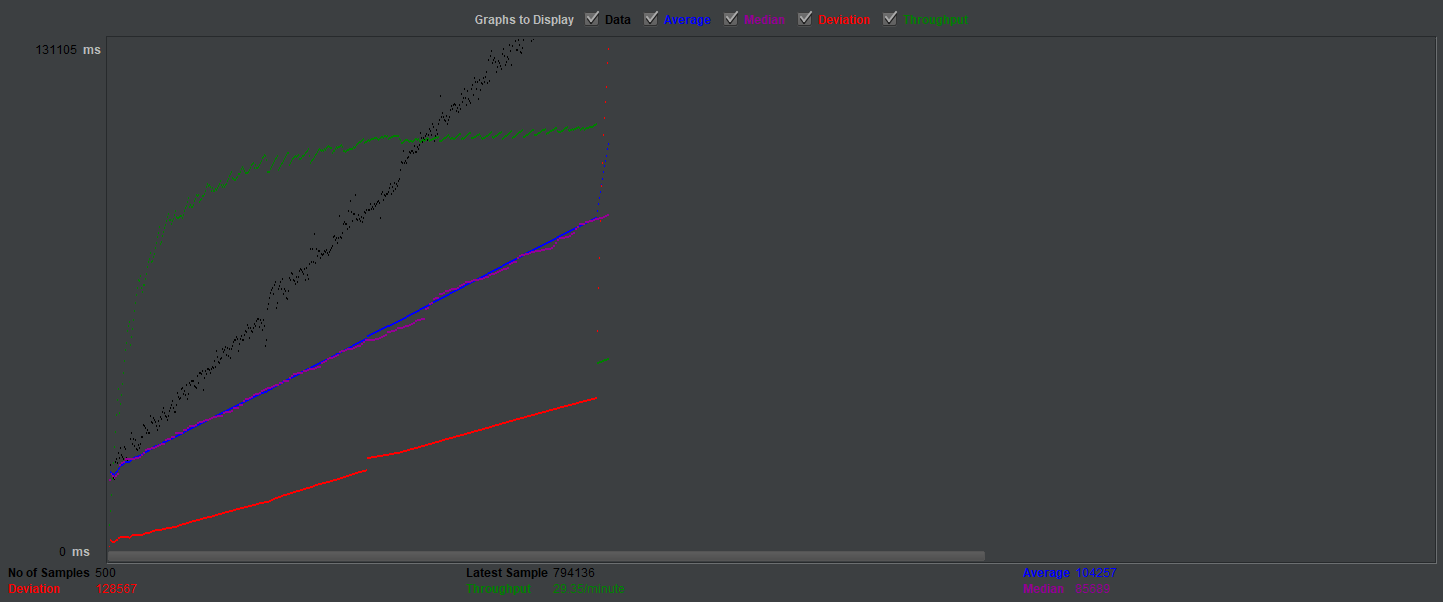

Source data for this figure (header and first rows):
timeStamp, elapsed, label, responseCode, responseMessage, threadName, dataType, success, failureMessage, bytes, sentBytes, grpThreads, allThreads, URL, Latency, IdleTime, Connect
1587669123445, 17492, GET RSS, 200, OK, GET RSS 1-8, text, true, , 170129, 178, 37, 37, https://rss-app.azurewebsites.net/rss, 17310, 0, 197
1587669119833, 21378, GET RSS, 200, OK, GET RSS 1-2, text, true, , 170129, 178, 36, 36, https://rss-app.azurewebsites.net/rss, 21127, 0, 263
1587669122833, 19090, GET RSS, 200, OK, GET RSS 1-7, text, true, , 170129, 178, 36, 36, https://rss-app.azurewebsites.net/rss, 18435, 0, 180
1587669124045, 18415, GET RSS, 200, OK, GET RSS 1-9, text, true, , 170129, 178, 36, 36, https://rss-app.azurewebsites.net/rss, 17584, 0, 212
1587669124639, 17929, GET RSS, 200, OK, GET RSS 1-10, text, true, , 170129, 178, 35, 35, https://rss-app.azurewebsites.net/rss, 16878, 0, 524
1587669125247, 17594, GET RSS, 200, OK, GET RSS 1-11, text, true, , 170129, 178, 35, 35, https://rss-app.azurewebsites.net/rss, 17165, 0, 489
1587669121031, 22093, GET RSS, 200, OK, GET RSS 1-4, text, true, , 170129, 178, 34, 34, https://rss-app.azurewebsites.net/rss, 21289, 0, 390
1587669120432, 22762, GET RSS, 200, OK, GET RSS 1-3, text, true, , 170129, 178, 33, 33, https://rss-app.azurewebsites.net/rss, 21084, 0, 176
1587669121632, 21735, GET RSS, 200, OK, GET RSS 1-5, text, true, , 170129, 178, 33, 33, https://rss-app.azurewebsites.net/rss, 19853, 0, 221
1587669119246, 24307, GET RSS, 200, OK, GET RSS 1-1, text, true, , 170129, 178, 32, 32, https://rss-app.azurewebsites.net/rss, 22781, 0, 399
1587669127646, 23208, GET RSS, 200, OK, GET RSS 1-15, text, true, , 170129, 178, 43, 43, https://rss-app.azurewebsites.net/rss, 22907, 0, 252
1587669125846, 25661, GET RSS, 200, OK, GET RSS 1-12, text, true, , 170129, 178, 43, 43, https://rss-app.azurewebsites.net/rss, 25386, 0, 232
1587669128245, 23873, GET RSS, 200, OK, GET RSS 1-16, text, true, , 170129, 178, 43, 43, https://rss-app.azurewebsites.net/rss, 23647, 0, 841
1587669128846, 23397, GET RSS, 200, OK, GET RSS 1-17, text, true, , 170129, 178, 43, 43, https://rss-app.azurewebsites.net/rss, 23127, 0, 333
1587669129446, 22870, GET RSS, 200, OK, GET RSS 1-18, text, true, , 170129, 178, 42, 42, https://rss-app.azurewebsites.net/rss, 22583, 0, 349
1587669126437, 25891, GET RSS, 200, OK, GET RSS 1-13, text, true, , 170129, 178, 41, 41, https://rss-app.azurewebsites.net/rss, 25541, 0, 235
1587669127047, 25363, GET RSS, 200, OK, GET RSS 1-14, text, true, , 170129, 178, 40, 40, https://rss-app.azurewebsites.net/rss, 25038, 0, 195
1587669130045, 23089, GET RSS, 200, OK, GET RSS 1-19, text, true, , 170129, 178, 40, 40, https://rss-app.azurewebsites.net/rss, 22802, 0, 440
1587669130646, 22504, GET RSS, 200, OK, GET RSS 1-20, text, true, , 170129, 178, 39, 39, https://rss-app.azurewebsites.net/rss, 22223, 0, 262
1587669131247, 22806, GET RSS, 200, OK, GET RSS 1-21, text, true, , 170129, 178, 40, 40, https://rss-app.azurewebsites.net/rss, 22574, 0, 495
1587669132447, 22717, GET RSS, 200, OK, GET RSS 1-23, text, true, , 170129, 178, 40, 40, https://rss-app.azurewebsites.net/rss, 22523, 0, 271
1587669133046, 28102, GET RSS, 200, OK, GET RSS 1-24, text, true, , 170129, 178, 49, 49, https://rss-app.azurewebsites.net/rss, 27751, 0, 239
1587669131847, 29488, GET RSS, 200, OK, GET RSS 1-22, text, true, , 170129, 178, 49, 49, https://rss-app.azurewebsites.net/rss, 28511, 0, 859
1587669134838, 26741, GET RSS, 200, OK, GET RSS 1-27, text, true, , 170129, 178, 48, 48, https://rss-app.azurewebsites.net/rss, 26508, 0, 265
1587669133647, 28007, GET RSS, 200, OK, GET RSS 1-25, text, true, , 170129, 178, 47, 47, https://rss-app.azurewebsites.net/rss, 27705, 0, 342
1587669135436, 26257, GET RSS, 200, OK, GET RSS 1-28, text, true, , 170129, 178, 46, 46, https://rss-app.azurewebsites.net/rss, 25461, 0, 186
1587669134247, 27615, GET RSS, 200, OK, GET RSS 1-26, text, true, , 170129, 178, 46, 46, https://rss-app.azurewebsites.net/rss, 27382, 0, 224
1587669136640, 25444, GET RSS, 200, OK, GET RSS 1-30, text, true, , 170129, 178, 45, 45, https://rss-app.azurewebsites.net/rss, 25237, 0, 737
1587669137240, 25074, GET RSS, 200, OK, GET RSS 1-31, text, true, , 170129, 178, 44, 44, https://rss-app.azurewebsites.net/rss, 24868, 0, 233
1587669136037, 26530, GET RSS, 200, OK, GET RSS 1-29, text, true, , 170129, 178, 44, 44, https://rss-app.azurewebsites.net/rss, 26286, 0, 1249
1587669138446, 25669, GET RSS, 200, OK, GET RSS 1-33, text, true, , 170129, 178, 45, 45, https://rss-app.azurewebsites.net/rss, 25337, 0, 279
1587669137846, 26790, GET RSS, 200, OK, GET RSS 1-32, text, true, , 170129, 178, 45, 45, https://rss-app.azurewebsites.net/rss, 26450, 0, 215
1587669139647, 28552, GET RSS, 200, OK, GET RSS 1-35, text, true, , 170129, 178, 50, 50, https://rss-app.azurewebsites.net/rss, 28381, 0, 241
1587669142041, 28515, GET RSS, 200, OK, GET RSS 1-39, text, true, , 170129, 178, 53, 53, https://rss-app.azurewebsites.net/rss, 28204, 0, 616
1587669139060, 31616, GET RSS, 200, OK, GET RSS 1-34, text, true, , 170129, 178, 52, 52, https://rss-app.azurewebsites.net/rss, 29803, 0, 264
1587669140841, 31280, GET RSS, 200, OK, GET RSS 1-37, text, true, , 170129, 178, 54, 54, https://rss-app.azurewebsites.net/rss, 29759, 0, 290
1587669141441, 30951, GET RSS, 200, OK, GET RSS 1-38, text, true, , 170129, 178, 53, 53, https://rss-app.azurewebsites.net/rss, 29150, 0, 824
1587669143239, 29550, GET RSS, 200, OK, GET RSS 1-41, text, true, , 170129, 178, 53, 53, https://rss-app.azurewebsites.net/rss, 28683, 0, 339
1587669142641, 30241, GET RSS, 200, OK, GET RSS 1-40, text, true, , 170129, 178, 52, 52, https://rss-app.azurewebsites.net/rss, 29272, 0, 224
1587669143844, 29447, GET RSS, 200, OK, GET RSS 1-42, text, true, , 170129, 178, 52, 52, https://rss-app.azurewebsites.net/rss, 28080, 0, 220
1587669144439, 29550, GET RSS, 200, OK, GET RSS 1-43, text, true, , 170129, 178, 52, 52, https://rss-app.azurewebsites.net/rss, 28727, 0, 191
1587669140241, 34017, GET RSS, 200, OK, GET RSS 1-36, text, true, , 170129, 178, 51, 51, https://rss-app.azurewebsites.net/rss, 29366, 0, 173
1587669145040, 32379, GET RSS, 200, OK, GET RSS 1-44, text, true, , 170129, 178, 55, 55, https://rss-app.azurewebsites.net/rss, 31516, 0, 224
1587669146239, 32191, GET RSS, 200, OK, GET RSS 1-46, text, true, , 170129, 178, 56, 56, https://rss-app.azurewebsites.net/rss, 31856, 0, 318
1587669145639, 33329, GET RSS, 200, OK, GET RSS 1-45, text, true, , 170129, 178, 56, 56, https://rss-app.azurewebsites.net/rss, 31969, 0, 594
1587669146851, 32820, GET RSS, 200, OK, GET RSS 1-47, text, true, , 170129, 178, 56, 56, https://rss-app.azurewebsites.net/rss, 31464, 0, 206
1587669147440, 32356, GET RSS, 200, OK, GET RSS 1-48, text, true, , 170129, 178, 55, 55, https://rss-app.azurewebsites.net/rss, 31631, 0, 176
1587669148643, 31478, GET RSS, 200, OK, GET RSS 1-50, text, true, , 170129, 178, 55, 55, https://rss-app.azurewebsites.net/rss, 31077, 0, 1056
1587669149843, 30341, GET RSS, 200, OK, GET RSS 1-52, text, true, , 170129, 178, 54, 54, https://rss-app.azurewebsites.net/rss, 29937, 0, 368
1587669148041, 32549, GET RSS, 200, OK, GET RSS 1-49, text, true, , 170129, 178, 54, 54, https://rss-app.azurewebsites.net/rss, 32192, 0, 1525
1587669149241, 31449, GET RSS, 200, OK, GET RSS 1-51, text, true, , 170129, 178, 53, 53, https://rss-app.azurewebsites.net/rss, 30136, 0, 579
1587669151641, 33759, GET RSS, 200, OK, GET RSS 1-55, text, true, , 170129, 178, 60, 60, https://rss-app.azurewebsites.net/rss, 33304, 0, 179
1587669152869, 33203, GET RSS, 200, OK, GET RSS 1-57, text, true, , 170129, 178, 60, 60, https://rss-app.azurewebsites.net/rss, 32909, 0, 281
1587669151041, 35036, GET RSS, 200, OK, GET RSS 1-54, text, true, , 170129, 178, 59, 59, https://rss-app.azurewebsites.net/rss, 33815, 0, 224
1587669150441, 36130, GET RSS, 200, OK, GET RSS 1-53, text, true, , 170129, 178, 59, 59, https://rss-app.azurewebsites.net/rss, 32173, 0, 217
1587669152241, 34656, GET RSS, 200, OK, GET RSS 1-56, text, true, , 170129, 178, 58, 58, https://rss-app.azurewebsites.net/rss, 34379, 0, 243
1587669153446, 34035, GET RSS, 200, OK, GET RSS 1-58, text, true, , 170129, 178, 58, 58, https://rss-app.azurewebsites.net/rss, 33361, 0, 227
1587669154041, 33739, GET RSS, 200, OK, GET RSS 1-59, text, true, , 170129, 178, 58, 58, https://rss-app.azurewebsites.net/rss, 33477, 0, 217
1587669155241, 32815, GET RSS, 200, OK, GET RSS 1-61, text, true, , 170129, 178, 57, 57, https://rss-app.azurewebsites.net/rss, 32546, 0, 233
1587669154642, 33918, GET RSS, 200, OK, GET RSS 1-60, text, true, , 170129, 178, 57, 57, https://rss-app.azurewebsites.net/rss, 33659, 0, 145
... 440 more rows
